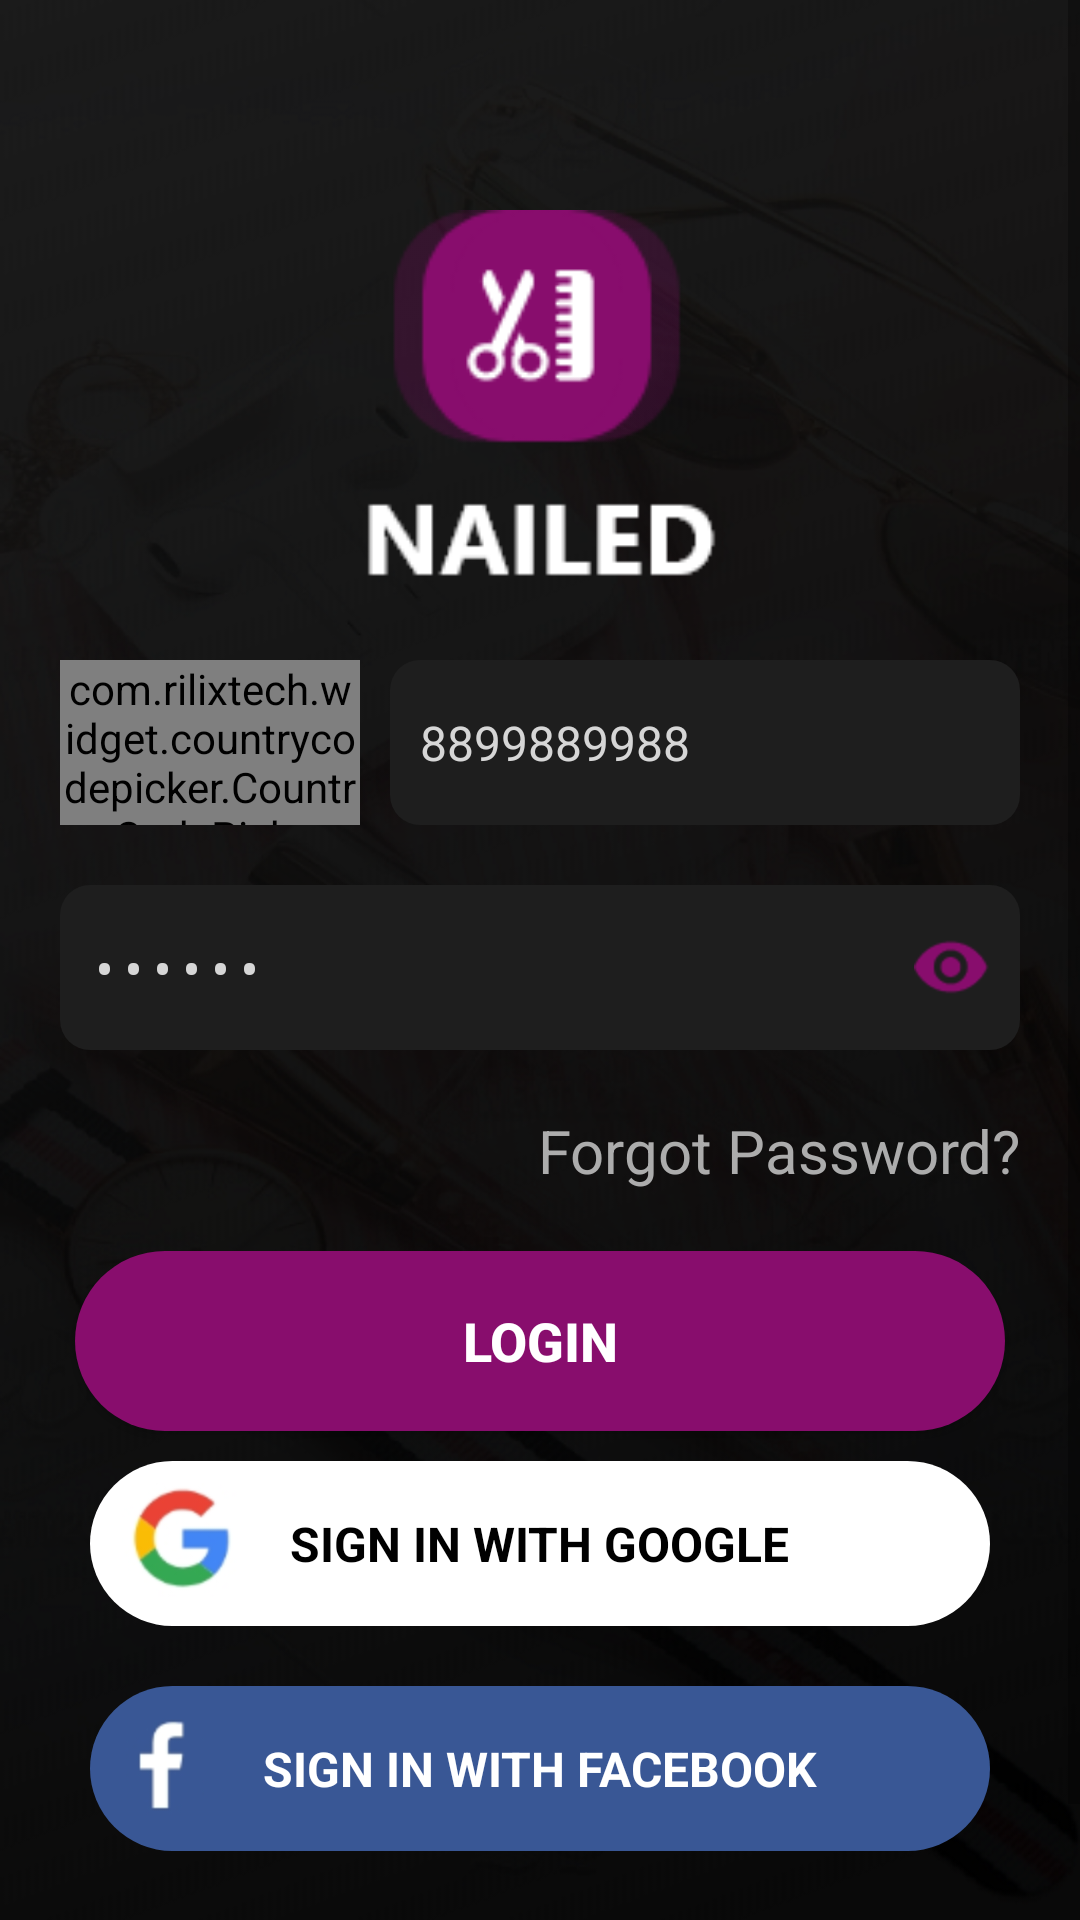

Write the Android layout XML for this screen, with the resource values it uses.
<!-- AndroidManifest.xml: activity theme Theme.AppCompat.Light.NoActionBar -->
<!-- res/layout/activity_login.xml -->
<?xml version="1.0" encoding="utf-8"?>
<RelativeLayout
    xmlns:android="http://schemas.android.com/apk/res/android"
    xmlns:app="http://schemas.android.com/apk/res-auto"
    xmlns:tools="http://schemas.android.com/tools"
    android:layout_width="match_parent"
    android:layout_height="match_parent"
    android:orientation="vertical"
    android:background="@drawable/splash_bg"
    >

    <ProgressBar
        android:layout_centerInParent="true"
        android:layout_width="40dp"
        android:layout_height="40dp"
        android:id="@+id/progressBar"
        android:background="@drawable/progresh_background"
        android:elevation="@dimen/padding6"
        android:padding="@dimen/padding5"
        android:indeterminate="true"
        android:indeterminateTintMode="src_atop"
        android:indeterminateTint="@color/green_new"
        android:visibility="gone"
        />

    <ScrollView
        android:layout_height="fill_parent"
        android:fillViewport="true"
        android:layout_width="match_parent"
        >

        <RelativeLayout
            android:layout_width="match_parent"
            android:layout_height="match_parent">

        <LinearLayout
            android:orientation="vertical"
            android:layout_margin="20dp"
            android:layout_width="match_parent"
            android:layout_height="wrap_content"
            >

            <ImageView
                android:layout_gravity="center"
                android:id="@+id/img_logo"
                android:layout_width="150dp"
                android:layout_height="130dp"
                android:layout_marginTop="50dp"
                android:src="@drawable/logo">

            </ImageView>

            <LinearLayout
                android:orientation="horizontal"
                android:layout_marginTop="20dp"
                android:layout_width="match_parent"
                android:layout_height="55dp"
                >

                <com.rilixtech.widget.countrycodepicker.CountryCodePicker
                    android:id="@+id/ccp"
                    android:background="@drawable/whiteeditround"
                    android:layout_width="100dp"
                    android:layout_height="match_parent"
                    app:ccp_clickable="true"
                    app:ccp_showFlag="true"
                    android:gravity="center"
                    app:ccp_textSize="@dimen/padding11"
                    app:ccp_defaultCode="91"
                    app:ccp_textColor="@color/whiteSecond" />

                <RelativeLayout
                    android:visibility="gone"
                    android:layout_width="100dp"
                    android:layout_height="match_parent"

                    >

                    <Spinner
                        android:gravity="center"
                        android:visibility="gone"
                        android:id="@+id/spinnerCountry"
                        android:layout_width="70dp"
                        android:layout_height="wrap_content"
                        android:layout_centerVertical="true"
                        android:layout_marginLeft="7dp"
                        android:background="@android:color/transparent"
                        android:backgroundTint="@color/whiteSecond"
                        style="@style/Base.Widget.AppCompat.Spinner.Underlined"/>

                </RelativeLayout>

                <EditText
                    android:text="8899889988"
                    android:maxLength="10"
                    android:id="@+id/edt_mobile"
                    android:layout_marginLeft="10dp"
                    android:textColor="@color/whiteSecond"
                    android:textSize="@dimen/pading16"
                    android:hint="9876543210"
                    android:background="@drawable/whiteeditround"
                    android:paddingLeft="10dp"
                    android:inputType="number"
                    android:layout_width="match_parent"
                    android:layout_height="match_parent"
                    android:textColorHint="@color/whiteSecond"
                    />

            </LinearLayout>

            <RelativeLayout
                android:layout_marginTop="20dp"
                android:background="@drawable/whiteeditround"
                android:layout_width="match_parent"
                android:layout_height="wrap_content"
                >

                <EditText
                    android:text="123456"
                    android:layout_toLeftOf="@+id/img_password"
                    android:background="@null"
                    android:id="@+id/edt_password"
                    android:textColor="@color/whiteSecond"
                    android:textSize="@dimen/pading16"
                    android:hint="Password"
                    android:paddingLeft="10dp"
                    android:inputType="textPassword"
                    android:layout_width="match_parent"
                    android:paddingRight="@dimen/pading10"
                    android:drawablePadding="@dimen/pading10"
                    android:layout_height="55dp"
                    android:textColorHint="@color/whiteSecond"
                    />
                <ImageView
                    android:id="@+id/img_password"
                    android:layout_marginRight="@dimen/padding10"
                    android:layout_centerVertical="true"
                    android:layout_alignParentRight="true"
                  android:tint="@color/black"
                    android:background="@mipmap/eye"
                    android:layout_width="wrap_content"
                    android:layout_height="wrap_content">

                </ImageView>

            </RelativeLayout>



            <TextView
                android:layout_gravity="right"
                android:layout_marginTop="20dp"
                android:id="@+id/txt_forgot_password"
                android:layout_width="wrap_content"
                android:layout_height="wrap_content"
                android:text="Forgot Password?"
                android:textColor="@color/light_black"
                android:textSize="@dimen/pading20">
            </TextView>

            <Button
                android:layout_marginRight="5dp"
                android:layout_marginLeft="5dp"
                android:layout_marginTop="20dp"
                android:id="@+id/btn_Login"
                android:layout_width="match_parent"
                android:layout_height="60dp"
                android:layout_below="@+id/RR_login"
                android:layout_gravity="center"
                android:text="LOGIN"
                android:textStyle="bold"
                android:background="@drawable/roundbttn_register"
                android:textAllCaps="false"
                android:textColor="@color/white"
                android:textSize="@dimen/pading18" />

            <RelativeLayout
                android:visibility="visible"
                android:id="@+id/RR_google_login"
                android:layout_marginTop="10dp"
                android:layout_marginRight="@dimen/padding10"
                android:layout_marginLeft="@dimen/padding10"
                android:layout_width="match_parent"
                android:background="@drawable/roundbttn_blue"
                android:layout_height="55dp">

                <ImageView
                    android:layout_marginLeft="10dp"
                    android:layout_centerVertical="true"
                    android:layout_width="wrap_content"
                    android:layout_height="wrap_content"
                    android:src="@mipmap/google"
                    >

                </ImageView>

                <TextView
                    android:layout_centerHorizontal="true"
                    android:textSize="16dp"
                    android:textStyle="bold"
                    android:layout_centerVertical="true"
                    android:textColor="@color/black"
                    android:layout_width="wrap_content"
                    android:layout_height="wrap_content"
                    android:text="SIGN IN WITH GOOGLE"
                    />

            </RelativeLayout>

            <com.facebook.login.widget.LoginButton
                android:visibility="gone"
                android:id="@+id/loginButton"
                android:layout_width="wrap_content"
                android:layout_height="wrap_content"
                android:layout_centerInParent="true"
                android:layout_gravity="center_horizontal"
                android:text="  connect_with_facebook" />

            <RelativeLayout
                android:id="@+id/RR_faceBook"
                android:layout_marginTop="20dp"
                android:layout_marginRight="@dimen/padding10"
                android:layout_marginLeft="@dimen/padding10"
                android:layout_width="match_parent"
                android:backgroundTint="#395795"
                android:background="@drawable/roundbttn_blue"
                android:layout_height="55dp">

                <ImageView
                    android:layout_marginLeft="10dp"
                    android:layout_centerVertical="true"
                    android:layout_width="wrap_content"
                    android:layout_height="wrap_content"
                    android:src="@mipmap/facebook"
                    >

                </ImageView>

                <TextView
                    android:layout_centerHorizontal="true"
                    android:textSize="16dp"
                    android:textStyle="bold"
                    android:layout_centerVertical="true"
                    android:textColor="@color/white"
                    android:layout_width="wrap_content"
                    android:layout_height="wrap_content"
                    android:text="SIGN IN WITH FACEBOOK"
                    />

            </RelativeLayout>


            <TextView
                android:layout_gravity="center"
                android:layout_marginTop="@dimen/pading20"
                android:id="@+id/txt_sign_in"
                android:layout_width="wrap_content"
                android:layout_height="wrap_content"
                android:text="Create New Account"
                android:textColor="@color/light_black"
                android:textSize="@dimen/pading18">
            </TextView>

        </LinearLayout>

        </RelativeLayout>

    </ScrollView>

</RelativeLayout>
<!-- resources referenced by this layout -->
<resources>
  <color name="black">#000000</color>
  <color name="green_new">#009245</color>
  <color name="light_black">#ACACAC</color>
  <color name="white">#ffffff</color>
  <color name="whiteSecond">#D6D6D6</color>
  <dimen name="padding10">10dp</dimen>
  <dimen name="padding11">11dp</dimen>
  <dimen name="padding5">5dp</dimen>
  <dimen name="padding6">6dp</dimen>
  <dimen name="pading10">10dp</dimen>
  <dimen name="pading16">16dp</dimen>
  <dimen name="pading18">18dp</dimen>
  <dimen name="pading20">20dp</dimen>
  <!-- drawable logo: png bitmap (drawable-ldpi, 5026 bytes) -->
  <!-- drawable roundbttn_blue (drawable) -->
  <shape xmlns:android="http://schemas.android.com/apk/res/android"
      android:shape="rectangle">
      <stroke android:color="@color/grayLight" android:width="0dp"/>
      <corners android:radius="30dp"/>
      <solid android:color="@color/white"/>
  </shape>
  <!-- drawable roundbttn_register (drawable) -->
  <shape xmlns:android="http://schemas.android.com/apk/res/android"
      android:shape="rectangle">
      <stroke android:color="@color/Mehroon" android:width="0dp"/>
      <corners android:radius="30dp"/>
      <solid android:color="@color/Mehroon"/>
  </shape>
  <!-- drawable splash_bg: png bitmap (drawable, 306814 bytes) -->
  <!-- drawable whiteeditround (drawable) -->
  <?xml version="1.0" encoding="utf-8"?>
  <shape xmlns:android="http://schemas.android.com/apk/res/android"
      xmlns:tools="http://schemas.android.com/tools"
     android:shape="rectangle">
              <gradient
                  android:angle="90"
                  android:startColor="#1E1E1E"
                  android:type="linear" />
              <corners android:radius="@dimen/pading10" />
      <solid android:color="#1E1E1E"/>
  
  
  </shape>
  <!-- mipmap eye: png bitmap (drawable-ldpi, 329 bytes) -->
  <!-- mipmap facebook: png bitmap (drawable-ldpi, 674 bytes) -->
  <!-- mipmap google: png bitmap (drawable-ldpi, 1621 bytes) -->
  <color name="grayLight">#F3F3F3</color>
  <color name="Mehroon">#880D6D</color>
</resources>
